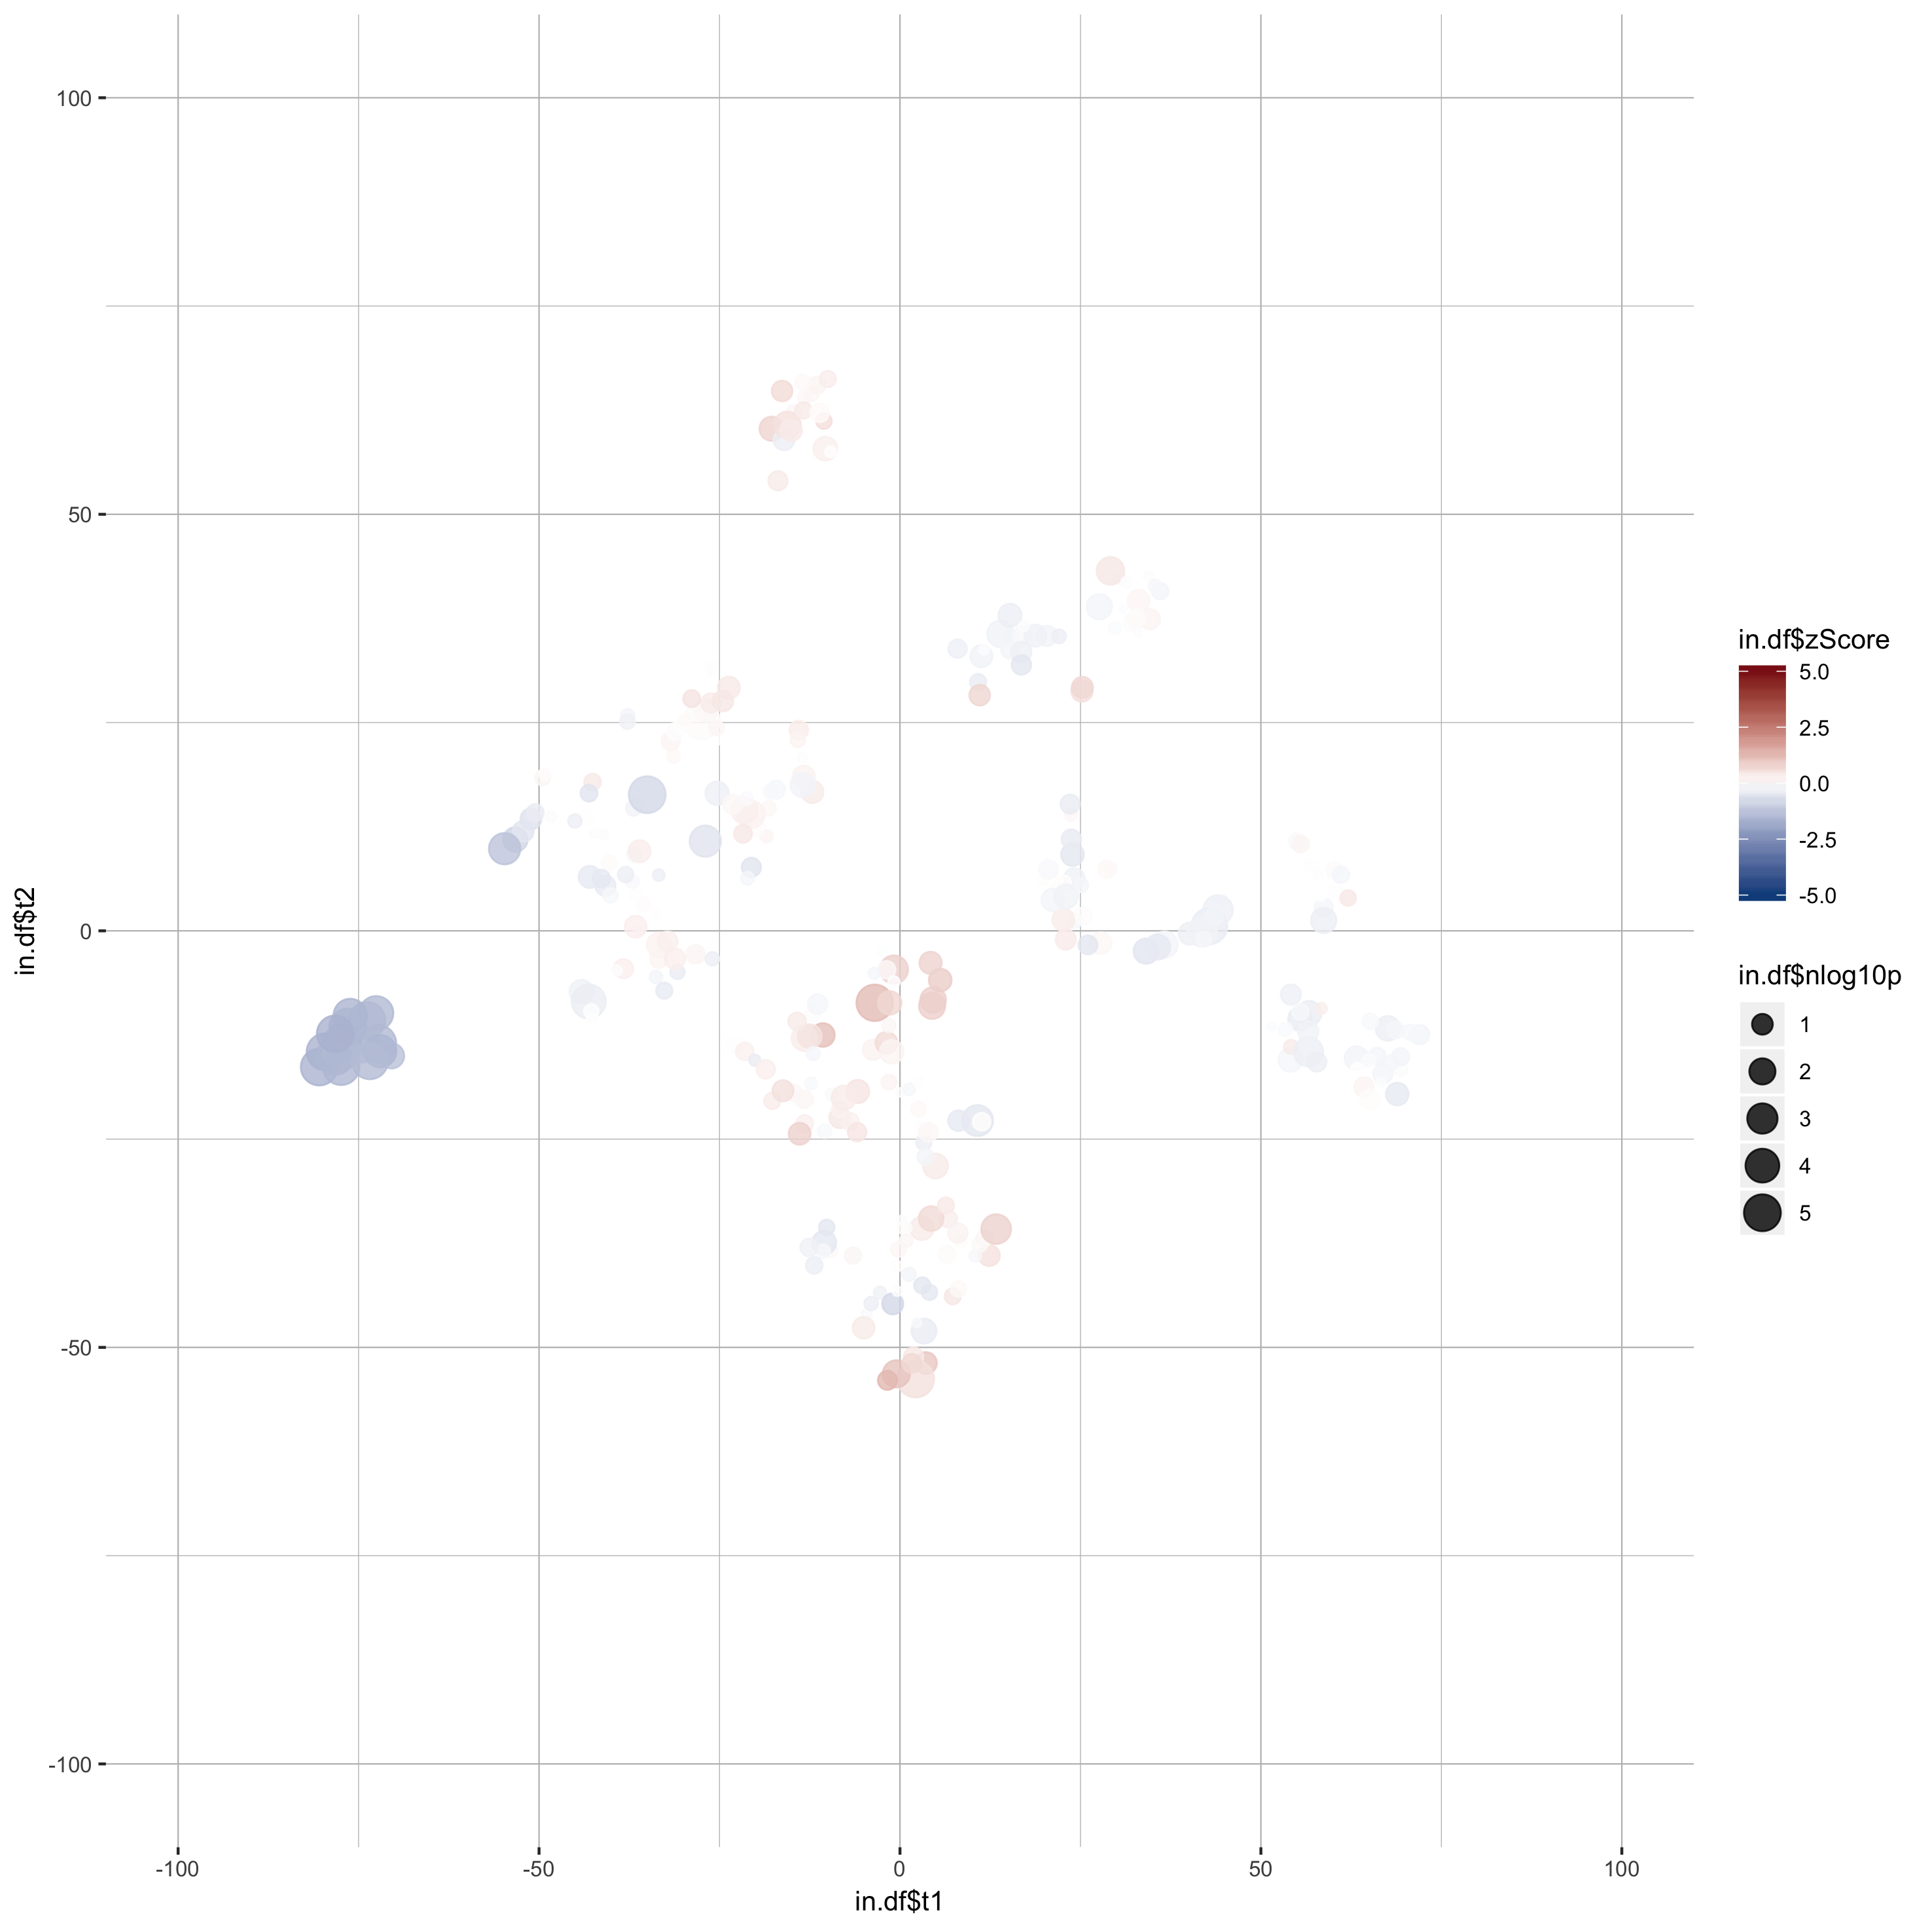

The data file committed next to this chart (first rows):
gene_name, t1, t2, zScore, pValue
A1l, 34.49, 42.53, -0.0425, 0.8986
A2l, 29.89, 39.12, -0.009554, 0.5952
Actl6b, 33.06, 39.63, 0.1476, 0.06152
Aff1, 29.81, 36.36, -0.08545, 0.7818
Aff4, 30.53, 42.25, -0.08127, 0.8324
Arid1b, -11.87, -40.15, -0.3259, 0.3239
Arid2, 34.62, 37.41, 0.1811, 0.1099
Asxl1, 29.15, 43.21, 0.4054, 0.004441
Asxl2, 11.28, 32.96, -0.2481, 0.05829
Asxl3, 32.07, 36.89, 0.03534, 0.3072
Atad2, 36.06, 40.77, -0.1971, 0.3316
Atad2b, 35.38, 41.4, -0.1461, 0.6422
Atm, 31.4, 41.84, -0.04812, 0.8534
Atr, 32.68, 37.45, 0.06851, 0.2046
Atrx, 32.97, 35.78, -0.06064, 0.9955
Aurkb, 30.94, 38.7, -0.05834, 0.9994
Baz1a, 44.68, 3.77, -0.06518, 0.9187
Baz1b, 42.86, 0.5499, -0.377, 9.31173437941403e-06
Baz2a, 54.16, -7.643, -0.3, 0.1188
Baz2b, 40.13, -0.3305, -0.3203, 0.05992
Bmi1, 36.65, -1.649, -0.1971, 0.008746
Bop1, 44.06, 2.502, -0.3103, 0.001441
Bptf, 27.81, -1.48, 0.1368, 0.06424
Brd1, 41.88, -0.1241, -0.2551, 0.001412
Brd2, 34.1, -2.436, -0.5208, 0.01531
Brd3, 35.69, -1.943, -0.4394, 0.01544
Brd4, 3.333, -48.04, -0.3813, 0.01725
Brd7, -9.503, -38.39, 0.116, 0.7708
Brd8, 10.74, -22.77, -0.5002, 0.00063
Brd9, 23.7, 13.93, 0.1295, 0.7391
Brdt, -2.763, -43.43, -0.2746, 0.7439
Brpf1, 42.03, -1.014, -0.1748, 0.4562
Brpf3, 43.57, 1.716, -0.2408, 0.2412
Brwd1, 15.27, 35.22, -0.09265, 0.4828
Brwd3, 10.83, 29.86, -0.3801, 0.3649
Carm1, 13.9, 35.65, -0.2638, 0.008335
Cbx1, 15.24, 37.88, -0.3309, 0.0402
Cbx2, -12.3, -18.33, -0.1371, 0.7489
Cbx3, 15.25, 33.72, -0.1979, 0.2421
Cbx4, 27.63, 38.9, -0.2143, 0.01468
Cbx5, 16.95, 35.46, -0.147, 0.182
Cbx6, 20.35, 35.41, -0.2424, 0.1112
Cbx7, 18.76, 35.43, -0.2729, 0.05927
Cbx8, 17.12, 36.56, -0.07346, 0.8882
Cd4, 4.925, -28.23, 0.3414, 0.01803
Cecr2, 12.36, -38.97, 0.5022, 0.0844
Chaf1a, 25.21, 28.79, 0.533, 0.0786
Chaf1b, 25.27, 29.22, 0.6639, 0.08609
Chd1, 16.8, 33.46, -0.3186, 0.1043
Chd1l, 16.82, 31.93, -0.5009, 0.1449
Chd2, 11.66, 33.76, -0.04791, 0.9177
Chd3, 24.19, 1.228, -0.1573, 0.4911
Chd4, 22.63, 1.335, 0.3034, 0.05743
Chd5, 24.15, 6.284, -0.2947, 0.09737
Chd6, 29.23, 7.412, -0.08837, 0.6896
Chd7, -1.004, -44.77, -0.8216, 0.0883
Chd8, 28.62, 7.389, 0.1125, 0.2917
Chd9, 21.74, 5.262, -0.02713, 0.7288
Clock, -10.5, -37.43, -0.4671, 0.02699
Crebbp, 25.43, 1.831, 0.06115, 0.3509
... 261 more rows
